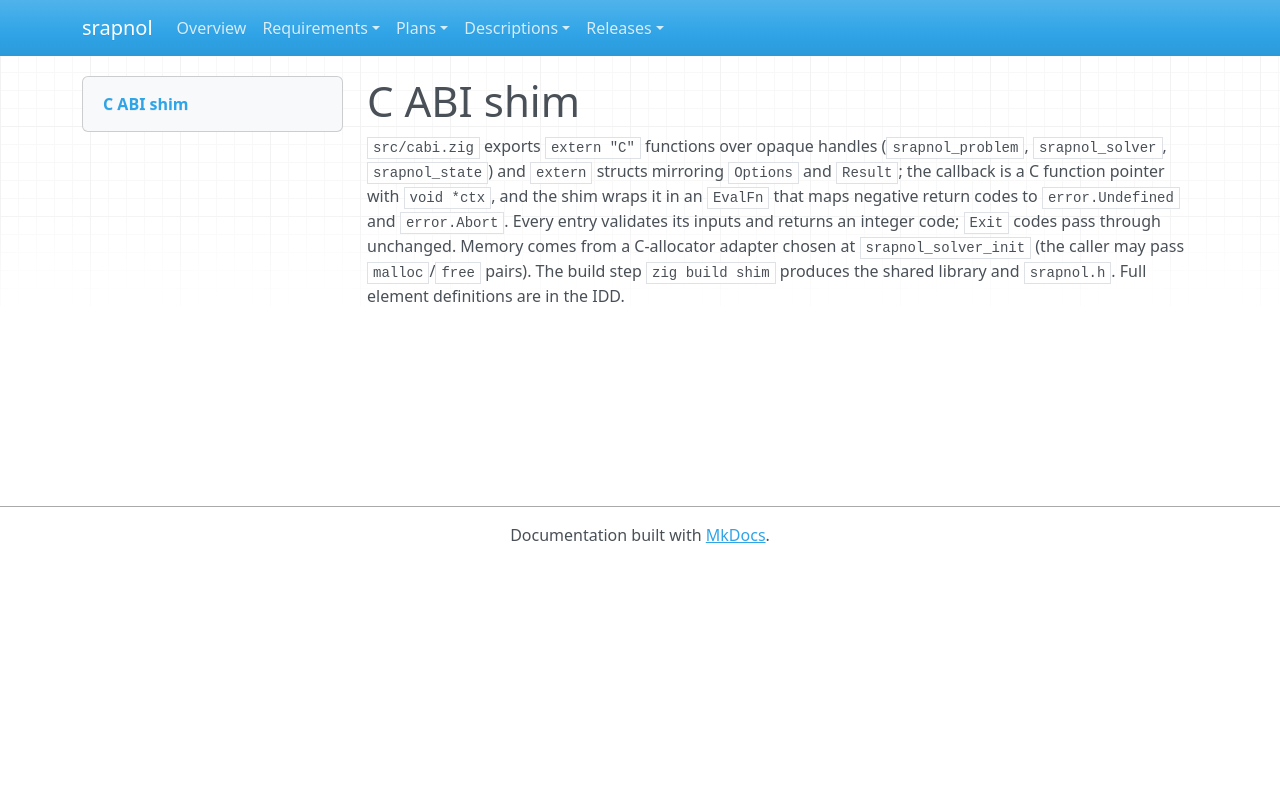

repository: emanspeaks/srapnol · page: des/DES-025/index.html · generator: mkdocs

---
active: true
category: design
derived: false
level: 4.16
links:
- SRS-076: K0BpoaLQUnjVJKJjnfjruTwQYcnnE-i1CMl84_PwU9Y=
- SRS-077: -vDeiWYLkDvH12VZxq2pTtidosakjULJnYv7OLZnH7I=
- SRS-078: 66ym-kdDsvVMlOrfyjH_vmPPOs2oofx3dGiLmJk051Y=
- SRS-079: igjw_i0CsIiFGkP0XgYrIPyTDvNfFtnJgxLQ8bJ5IKc=
- SRS-080: r4PaD5NgoAH9QUHlUjccFMx7i8HvETCf5XtXxAWNW2E=
- SRS-108: NldqP2esuE5OpJDxnW_ZiJohH636XaaPGqZDnZT-Upg=
- SRS-109: jEUD3RZHrIpaknv9exV0mSMc4qRsmJsJHI9oMKVMDk8=
normative: true
ref: ''
reviewed: fEX_8vMBGsazsiXU9KjIFayBmNki63bDEL_nbwG-UXc=
status: pending
verification-method: Inspection
---

# C ABI shim

`src/cabi.zig` exports `extern "C"` functions over opaque handles
(`srapnol_problem`, `srapnol_solver`, `srapnol_state`) and `extern` structs mirroring
`Options` and `Result`; the callback is a C function pointer with `void *ctx`, and the
shim wraps it in an `EvalFn` that maps negative return codes to `error.Undefined` and
`error.Abort`. Every entry validates its inputs and returns an integer code; `Exit`
codes pass through unchanged. Memory comes from a C-allocator adapter chosen at
`srapnol_solver_init` (the caller may pass `malloc`/`free` pairs). The build step
`zig build shim` produces the shared library and `srapnol.h`. Full element definitions
are in the IDD.
